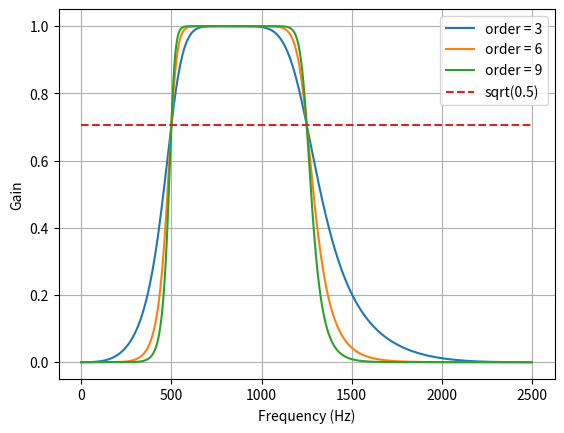
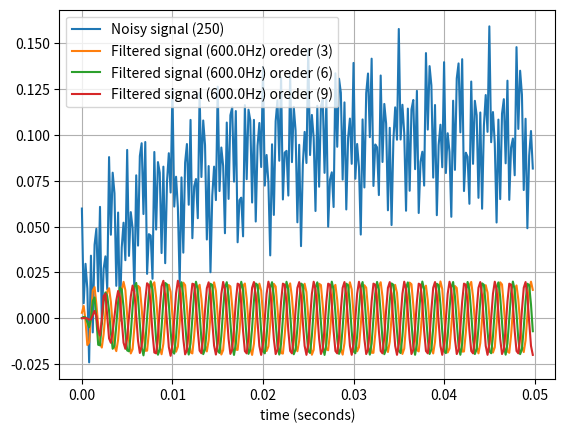

These charts were generated, in order, by the following Python code:
from scipy.signal import butter, lfilter

def butter_bandpass(lowcut, highcut, fs, order=5):
    nyq = 0.5 * fs
    low = lowcut / nyq
    high = highcut / nyq
    b, a = butter(order, [low, high], btype='band')
    return b, a


def butter_bandpass_filter(data, lowcut, highcut, fs, order=5):
    b, a = butter_bandpass(lowcut, highcut, fs, order=order)
    y = lfilter(b, a, data)
    return y


def run():
    import numpy as np
    import matplotlib.pyplot as plt
    from scipy.signal import freqz

    # Sample rate and desired cutoff frequencies (in Hz).
    fs = 5000.0  # samples(total points) / T (total time length)
    lowcut = 500.0
    highcut = 1250.0

    # Plot the frequency response for a few different orders.
    plt.figure(1)
    plt.clf()
    for order in [3, 6, 9]:
        b, a = butter_bandpass(lowcut, highcut, fs, order=order)
        w, h = freqz(b, a, worN=2000)
        plt.plot((fs * 0.5 / np.pi) * w, abs(h), label="order = %d" % order)

    plt.plot([0, 0.5 * fs], [np.sqrt(0.5), np.sqrt(0.5)], '--', label='sqrt(0.5)')
    plt.xlabel('Frequency (Hz)')
    plt.ylabel('Gain')
    plt.grid(True)
    plt.legend(loc='best')

    # Filter a noisy signal.
    T = 0.05  #total time in x-axis
    nsamples = int(T * fs)  #total samples 
    print("nsamples: {} dt {}".format(nsamples, T/nsamples))
    t = np.linspace(0, T, nsamples, endpoint=False)
    # time line (as x-asix: T/nsamples)

    a = 0.02
    f0 = 600.0
    x = 0.1 * np.sin(2 * np.pi * 1.2 * np.sqrt(t))
    x += 0.01 * np.cos(2 * np.pi * 312 * t + 0.1)
    x += a * np.cos(2 * np.pi * f0 * t + .11)
    x += 0.03 * np.cos(2 * np.pi * 2000 * t)
    plt.figure(2)
    plt.clf()
    plt.plot(t, x, label='Noisy signal ({})'.format(len(x)))

    # filtered output
    order = 3
    y3 = butter_bandpass_filter(x, lowcut, highcut, fs, order=3)
    y6 = butter_bandpass_filter(x, lowcut, highcut, fs, order=6)
    y9 = butter_bandpass_filter(x, lowcut, highcut, fs, order=9)
    plt.plot(t, y3, label='Filtered signal ({}Hz) oreder ({})'.format(f0, 3))
    plt.plot(t, y6, label='Filtered signal ({}Hz) oreder ({})'.format(f0, 6))
    plt.plot(t, y9, label='Filtered signal ({}Hz) oreder ({})'.format(f0, 9))
    plt.xlabel('time (seconds)')
    # plt.hlines([-a, a], 0, T, linestyles='--')
    plt.grid(True)
    plt.axis('tight')
    plt.legend(loc='upper left')

    plt.show()


run()
